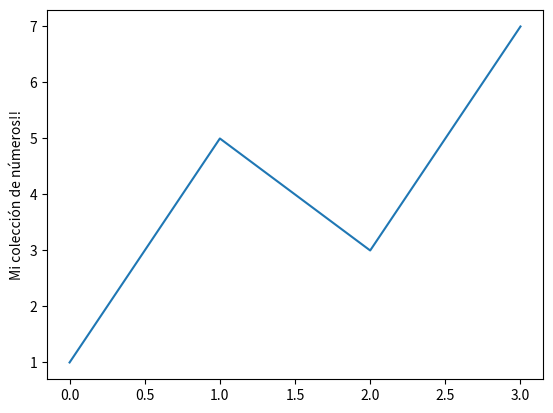

Write Python code to recreate this figure.
import matplotlib.pyplot as dibujar
dibujar.plot([1,5,3,7])
dibujar.ylabel("Mi colección de números!!")
dibujar.show()
